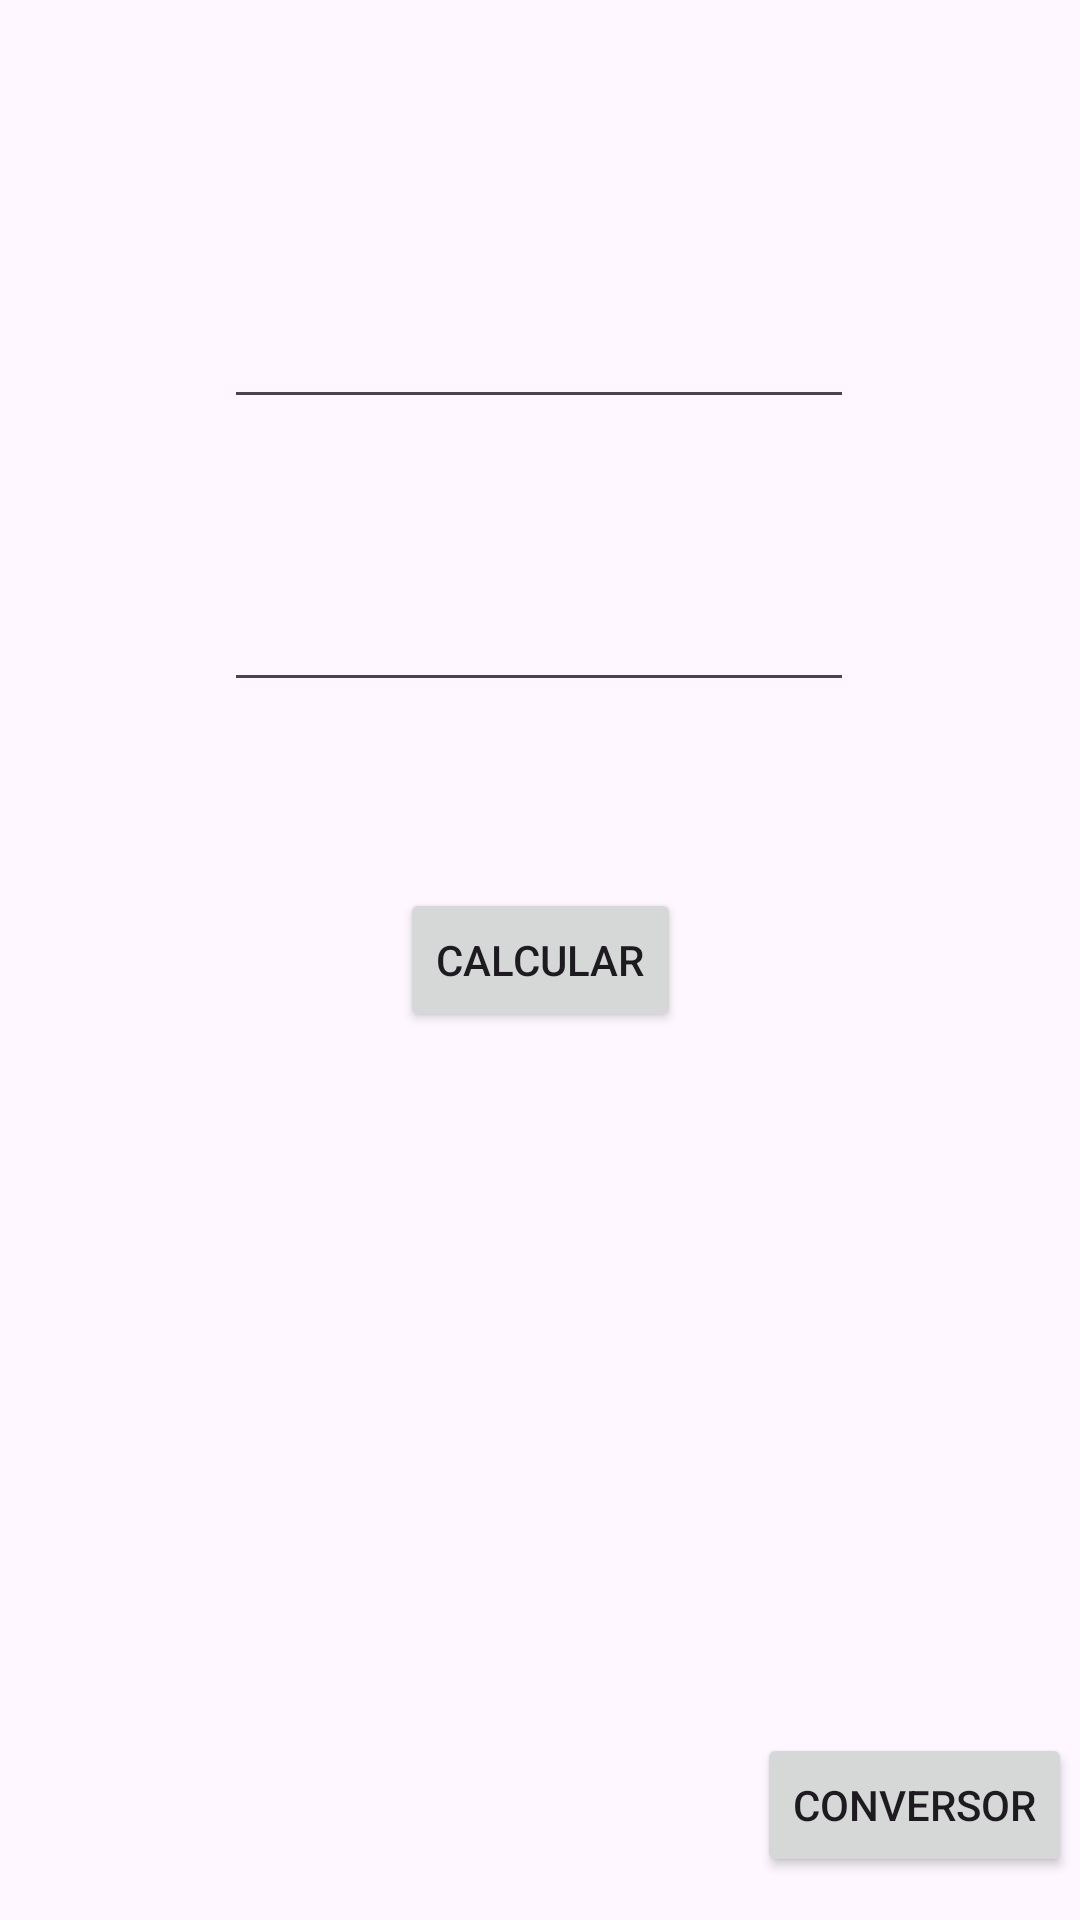

The Android layout XML behind this screen, and the referenced resources:
<!-- AndroidManifest.xml: application theme Theme.PracticaPrueba -->
<!-- res/layout/activity_main2.xml -->
<?xml version="1.0" encoding="utf-8"?>
<androidx.constraintlayout.widget.ConstraintLayout xmlns:android="http://schemas.android.com/apk/res/android"
    xmlns:app="http://schemas.android.com/apk/res-auto"
    xmlns:tools="http://schemas.android.com/tools"
    android:id="@+id/main"
    android:layout_width="match_parent"
    android:layout_height="match_parent"
    tools:context=".MainActivity2">

    <EditText
        android:id="@+id/firstNumber"
        android:layout_width="wrap_content"
        android:layout_height="wrap_content"
        android:ems="10"
        android:inputType="number"
        app:layout_constraintBottom_toBottomOf="parent"
        app:layout_constraintEnd_toEndOf="parent"
        app:layout_constraintHorizontal_bias="0.497"
        app:layout_constraintStart_toStartOf="parent"
        app:layout_constraintTop_toTopOf="parent"
        app:layout_constraintVertical_bias="0.164" />

    <EditText
        android:id="@+id/secondNumber"
        android:layout_width="wrap_content"
        android:layout_height="wrap_content"
        android:ems="10"
        android:inputType="number"
        app:layout_constraintBottom_toBottomOf="parent"
        app:layout_constraintEnd_toEndOf="parent"
        app:layout_constraintHorizontal_bias="0.497"
        app:layout_constraintStart_toStartOf="parent"
        app:layout_constraintTop_toTopOf="parent"
        app:layout_constraintVertical_bias="0.322" />

    <Button
        android:id="@+id/buttonCalculator"
        android:layout_width="wrap_content"
        android:layout_height="wrap_content"
        android:text="Calcular"
        app:layout_constraintBottom_toBottomOf="parent"
        app:layout_constraintEnd_toEndOf="parent"
        app:layout_constraintHorizontal_bias="0.5"
        app:layout_constraintStart_toStartOf="parent"
        app:layout_constraintTop_toTopOf="parent"
        app:layout_constraintVertical_bias="0.5" />

    <TextView
        android:id="@+id/txtResult"
        android:layout_width="wrap_content"
        android:layout_height="wrap_content"
        android:text=""
        app:layout_constraintBottom_toBottomOf="parent"
        app:layout_constraintEnd_toEndOf="parent"
        app:layout_constraintHorizontal_bias="0.498"
        app:layout_constraintStart_toStartOf="parent"
        app:layout_constraintTop_toTopOf="parent"
        app:layout_constraintVertical_bias="0.674" />

    <Button
        android:id="@+id/btnConversor"
        android:layout_width="wrap_content"
        android:layout_height="wrap_content"
        android:text="Conversor"
        app:layout_constraintBottom_toBottomOf="parent"
        app:layout_constraintEnd_toEndOf="parent"
        app:layout_constraintHorizontal_bias="0.99"
        app:layout_constraintStart_toStartOf="parent"
        app:layout_constraintTop_toTopOf="parent"
        app:layout_constraintVertical_bias="0.976" />
</androidx.constraintlayout.widget.ConstraintLayout>
<!-- resources referenced by this layout -->
<resources>
  <style name="Theme.PracticaPrueba" parent="Base.Theme.PracticaPrueba" />
  <style name="Base.Theme.PracticaPrueba" parent="Theme.Material3.DayNight.NoActionBar">
          
          
      </style>
</resources>
